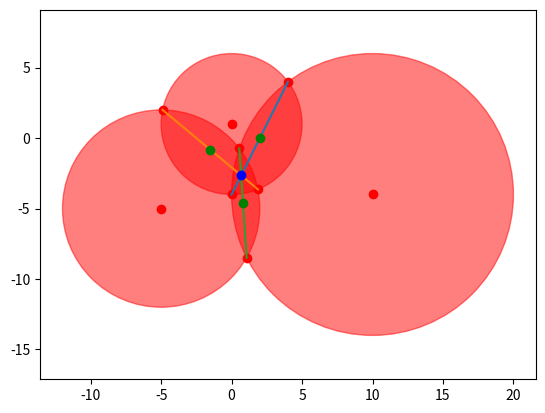

The matplotlib source for this figure:
from math import sqrt, fabs
from collections import namedtuple
import numpy as np

# for VSCode
# import matplotlib
# matplotlib.rcParams["backend"] = "TkAgg"
# matplotlib.use('TkAgg')

import matplotlib.pyplot as plt


class Circle:
    def __init__(self, x, y, r, name=None):
        self.x = x
        self.y = y
        self.r = r
        self.name = name


def intersection(circles):
    '''Check circles intersection, return coors of intersection

    circles: list of Circle instances
    return: data for ploting circles intersection: height coor, coors of intersection
    '''
    data_intersect = []

    for num, c1 in enumerate(circles[:-1]):
        for c2 in circles[num+1:]:
            # distance between circle centers
            dist = sqrt((fabs(c2.x - c1.x)) ** 2 + (fabs(c2.y - c1.y)) ** 2)

            if c1.r + c2.r > dist:
                dist_to_height = dist - (c2.r**2 - c1.r**2 + dist**2)/(2*dist)
                height = sqrt(c1.r**2 - dist_to_height**2)

                angle_cos = (c2.x - c1.x)/dist
                angle_sin = (c2.y - c1.y)/dist

                # P0 dot coordinates
                p0_x = c1.x + angle_cos * dist_to_height
                p0_y = c1.y + angle_sin * dist_to_height

                # 2 intersection dots
                inter_dot_1_x = p0_x + (c2.y - c1.y) * height / dist
                inter_dot_1_y = p0_y - (c2.x - c1.x) * height / dist

                inter_dot_2_x = p0_x - (c2.y - c1.y) * height / dist
                inter_dot_2_y = p0_y + (c2.x - c1.x) * height / dist

                # Intersection center dot


                Intersect_data = namedtuple('Intersect_data', ['p0_x', 'p0_y', 'inter_dot_1_x',
                                                               'inter_dot_1_y', 'inter_dot_2_x', 'inter_dot_2_y'])
                intersect = Intersect_data(p0_x, p0_y, inter_dot_1_x, inter_dot_1_y,
                                      inter_dot_2_x, inter_dot_2_y)

                data_intersect.append(intersect)

            else:
                print('No intersection:', c1.name, c2.name)

    return data_intersect


# plot figure
def circles_plot(c_plot, data_intersect, center_intersection):
    '''Plot circles and intersection dots
    
    c_plot: list of Circle instances
    data_intersect: list, result of intersection function
    center_intersection: list, intersection coordinates of two intersection lines
    '''
    fig, ax = plt.subplots()

    # plot circles
    for c in c_plot:
        ax.add_patch(plt.Circle((c.x, c.y), c.r, color='r', alpha=0.5))
        plt.plot(c.x, c.y, 'ro')
        ax.set_aspect('equal', adjustable='datalim')
        ax.plot()

    # plot intersection points
    for points_coors in data_intersect:
        plt.plot(points_coors.inter_dot_1_x, points_coors.inter_dot_1_y, 'ro')
        plt.plot(points_coors.inter_dot_2_x, points_coors.inter_dot_2_y, 'ro')
        plt.plot([points_coors.inter_dot_1_x, points_coors.inter_dot_2_x],
                 [points_coors.inter_dot_1_y, points_coors.inter_dot_2_y])
        plt.plot(points_coors.p0_x, points_coors.p0_y, 'go')

    plt.plot(center_intersection[0], center_intersection[1], 'bo')

    plt.show()


def center_of_intersection(data1, data2):
    '''intersection dots line function
    
    data1: data from intersection function about first circle
    data2: data from intersection function about second circle
    result: list of intersection coordinates of two intersection lines
    '''
    # y = (x*(inter_dot_2_y - inter_dot_1_y) - inter_dot_2_y*inter_dot_1_x + inter_dot_1_y*inter_dot_1_x)/(inter_dot_2_x - inter_dot_1_x) + inter_dot_1_y
    # y = k*x + b
    k1 = (data1.inter_dot_2_y - data1.inter_dot_1_y) / (data1.inter_dot_2_x - data1.inter_dot_1_x)
    k2 = (data2.inter_dot_2_y - data2.inter_dot_1_y) / (data2.inter_dot_2_x - data2.inter_dot_1_x)
    b1 = data1.inter_dot_1_x*(data1.inter_dot_1_y - data1.inter_dot_2_y) / (data1.inter_dot_2_x - data1.inter_dot_1_x) + data1.inter_dot_1_y
    b2 = data2.inter_dot_1_x*(data2.inter_dot_1_y - data2.inter_dot_2_y) / (data2.inter_dot_2_x - data2.inter_dot_1_x) + data2.inter_dot_1_y
    M1 = np.array([[-k1, 1.], [-k2, 1.]])
    v1 = np.array([b1, b2])

    center_of_intersection = np.linalg.solve(M1, v1)
    print('center_of_intersection:', center_of_intersection)
    return center_of_intersection


circle1 = Circle(0, 1, 5, 'circle1')
circle2 = Circle(10, -4, 10, 'circle2')
circle3 = Circle(-5, -5, 7, 'circle3')
# circle4 = Circle(3, 8, 6, 'circle4')

circles = [circle1, circle2, circle3]

data = intersection(circles)

center_intersection = center_of_intersection(data[0], data[1])
circles_plot(circles, data, center_intersection)
